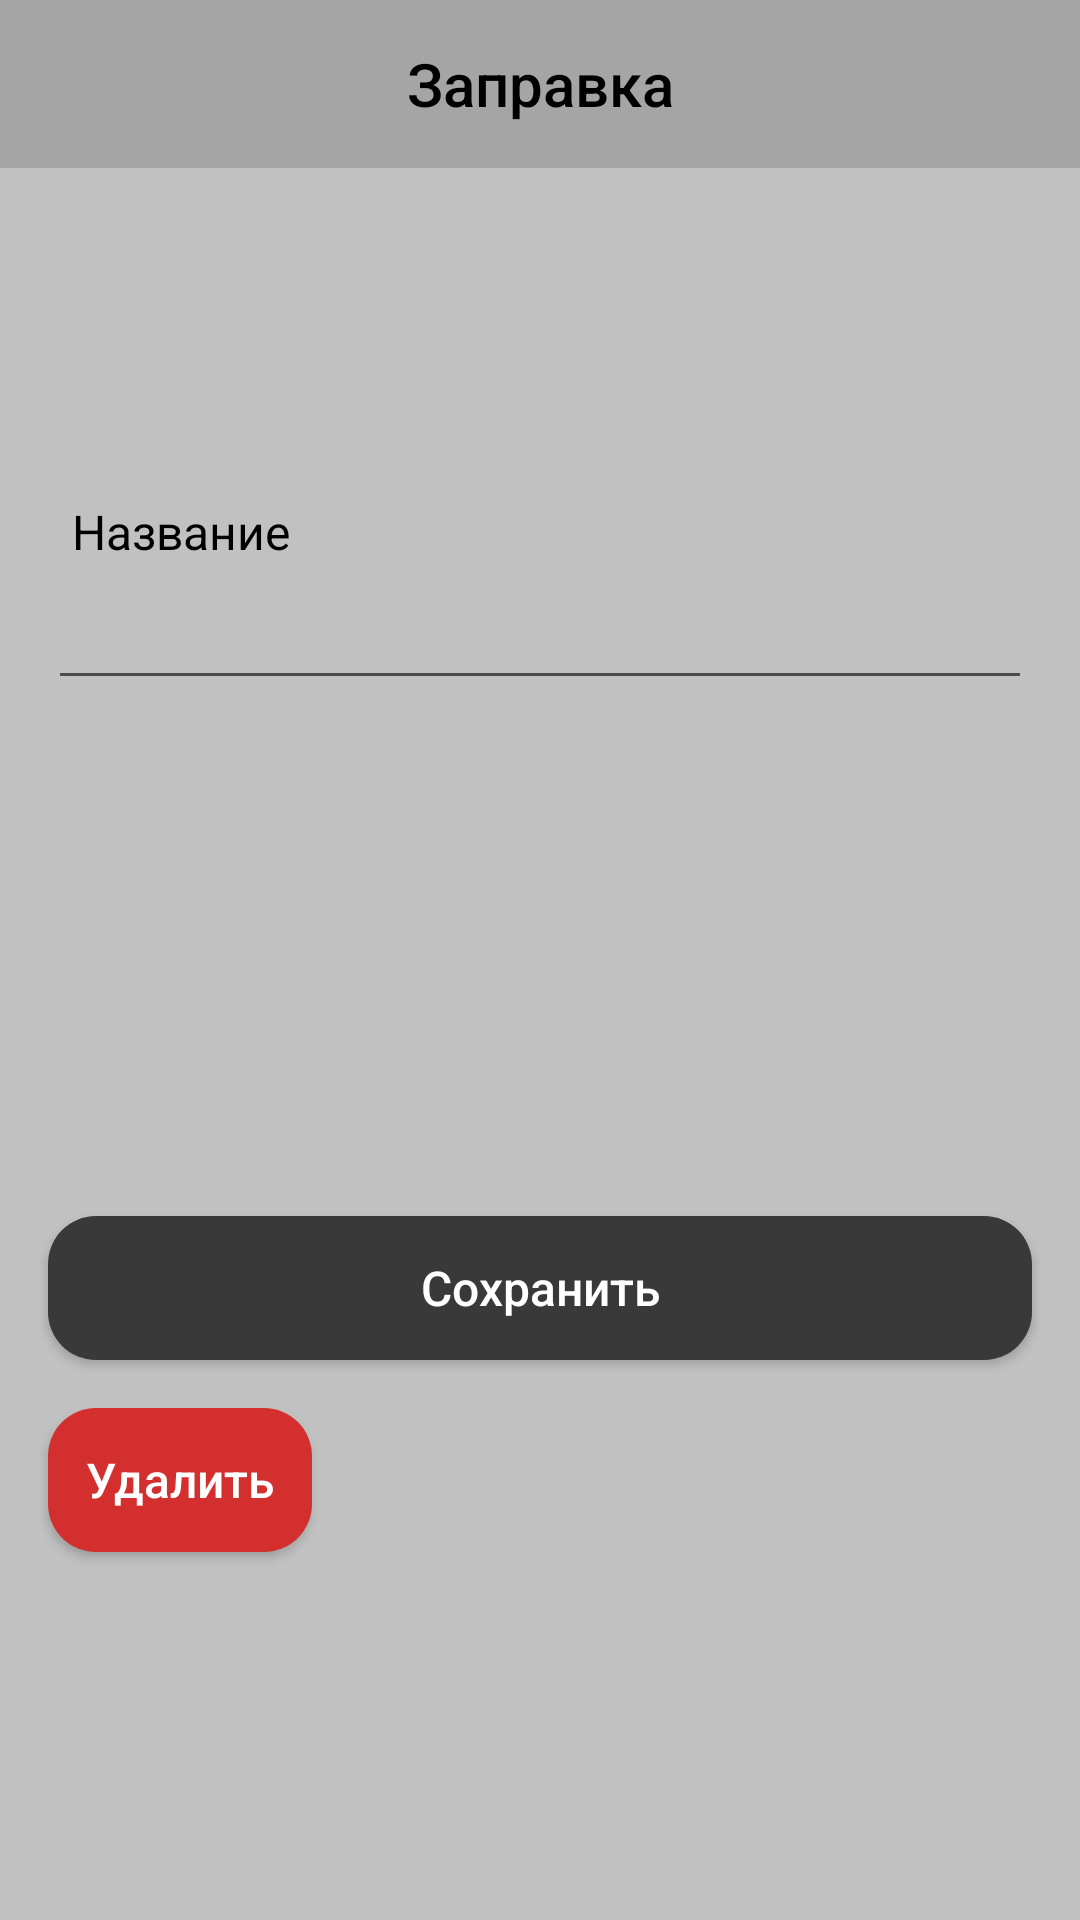

The Android layout XML behind this screen, and the referenced resources:
<!-- AndroidManifest.xml: application theme Theme.Individual -->
<!-- res/layout/fragment_gas_station_create_edit.xml -->
<?xml version="1.0" encoding="utf-8"?>
<layout xmlns:android="http://schemas.android.com/apk/res/android"
    xmlns:app="http://schemas.android.com/apk/res-auto">

    <androidx.constraintlayout.widget.ConstraintLayout
        android:layout_width="match_parent"
        android:layout_height="match_parent"
        android:background="@color/bg_screen"
        android:clickable="true"
        android:focusable="true">

        <com.google.android.material.appbar.AppBarLayout
            android:id="@+id/appbar"
            android:layout_width="match_parent"
            android:layout_height="wrap_content"
            app:layout_constraintTop_toTopOf="parent">

            <com.google.android.material.appbar.MaterialToolbar
                android:id="@+id/toolbar"
                android:layout_width="match_parent"
                android:layout_height="?attr/actionBarSize"
                android:background="@color/bg_toolbar"
                app:navigationIcon="@drawable/ic_back_arrow">

                <TextView
                    android:layout_width="wrap_content"
                    android:layout_height="wrap_content"
                    android:layout_gravity="center"
                    android:text="Заправка"
                    android:textAppearance="@style/ToolbarTitle" />

            </com.google.android.material.appbar.MaterialToolbar>
        </com.google.android.material.appbar.AppBarLayout>

        <TextView
            android:id="@+id/tvNameTitle"
            android:layout_width="wrap_content"
            android:layout_height="wrap_content"
            android:layout_marginStart="8dp"
            android:layout_marginBottom="4dp"
            android:text="Название"
            android:textAppearance="@style/BaseText"
            app:layout_constraintBottom_toTopOf="@+id/etName"
            app:layout_constraintStart_toStartOf="@+id/etName" />

        <EditText
            android:id="@+id/etName"
            android:layout_width="match_parent"
            android:layout_height="wrap_content"
            android:layout_marginHorizontal="16dp"
            android:layout_marginTop="136dp"
            app:layout_constraintTop_toBottomOf="@+id/appbar" />

        <Button
            android:id="@+id/btnSave"
            style="@style/BaseButton"
            android:layout_width="match_parent"
            android:layout_height="wrap_content"
            android:layout_marginHorizontal="16dp"
            android:layout_marginTop="172dp"
            android:text="Сохранить"
            app:layout_constraintTop_toBottomOf="@+id/etName" />

        <Button
            android:id="@+id/btnDelete"
            style="@style/BaseButton"
            android:layout_width="wrap_content"
            android:layout_height="wrap_content"
            android:layout_marginTop="16dp"
            android:backgroundTint="@color/red"
            android:text="Удалить"
            app:layout_constraintStart_toStartOf="@+id/btnSave"
            app:layout_constraintTop_toBottomOf="@+id/btnSave" />

    </androidx.constraintlayout.widget.ConstraintLayout>
</layout>
<!-- resources referenced by this layout -->
<resources>
  <color name="bg_screen">#C1C1C1</color>
  <color name="bg_toolbar">#A5A5A5</color>
  <color name="red">#D32F2F</color>
  <style name="BaseButton">
          <item name="android:textSize">16sp</item>
          <item name="android:textColor">@color/white</item>
          <item name="android:textAllCaps">false</item>
          <item name="android:background">@drawable/btn_rounded</item>
      </style>
  <style name="BaseText">
          <item name="android:textSize">16sp</item>
          <item name="android:textColor">@color/black</item>
      </style>
  <style name="ToolbarTitle" parent="TextAppearance.AppCompat.Title">
          <item name="android:textColor">@color/black</item>
          <item name="android:textSize">20sp</item>
          <item name="fontFamily">sans-serif-medium</item>
      </style>
  <style name="Theme.Individual" parent="Theme.MaterialComponents.Light.NoActionBar.Bridge">
          
          <item name="colorPrimary">@color/purple_500</item>
          <item name="colorPrimaryVariant">@color/purple_700</item>
          <item name="colorOnPrimary">@color/white</item>
          
          <item name="colorSecondary">@color/teal_200</item>
          <item name="colorSecondaryVariant">@color/teal_700</item>
          <item name="colorOnSecondary">@color/black</item>
          
          <item name="android:statusBarColor">#7A7A7A</item>
          
      </style>
  <color name="white">#FFFFFFFF</color>
  <!-- drawable btn_rounded (drawable) -->
  <?xml version="1.0" encoding="utf-8"?>
  <ripple xmlns:android="http://schemas.android.com/apk/res/android"
      android:color="?android:attr/colorControlHighlight">
      <item>
          <shape>
              <solid
                  android:color="@color/main"
                  android:shape="rectangle" />
              <corners android:radius="16dp" />
          </shape>
      </item>
  </ripple>
  <color name="black">#FF000000</color>
  <color name="purple_500">#FF6200EE</color>
  <color name="purple_700">#FF3700B3</color>
  <color name="teal_200">#FF03DAC5</color>
  <color name="teal_700">#FF018786</color>
  <color name="main">#393939</color>
</resources>
